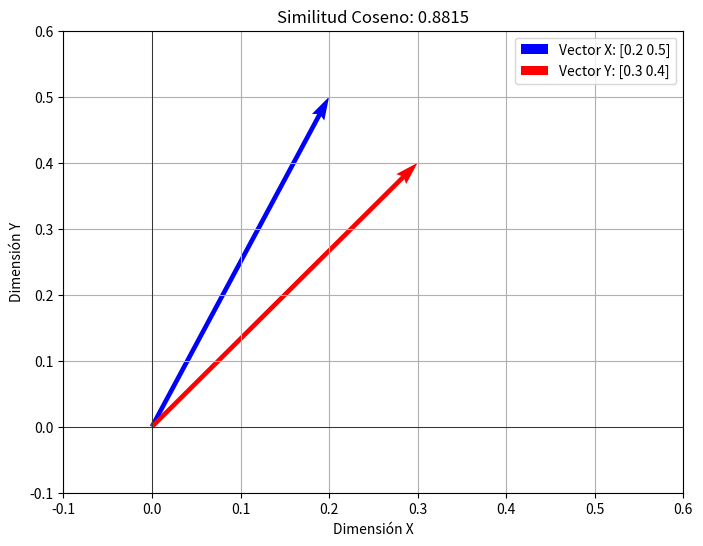

Recreate this plot in Python.
import numpy as np
import matplotlib.pyplot as plt

# Definir los vectores
X = np.array([0.2, 0.5, 0.1, 0.0])
Y = np.array([0.3, 0.4, 0.0, 0.2])

# Calcular la similitud coseno
similaridad = np.dot(X, Y) / (np.linalg.norm(X) * np.linalg.norm(Y))
print(f"Similitud coseno: {similaridad:.4f}")

# Reducir a un espacio 2D para graficar (usamos las dos primeras dimensiones para visualizar)
X_2D = X[:2]
Y_2D = Y[:2]

# Crear una figura
plt.figure(figsize=(8, 6))

# Graficar los vectores en el plano 2D
plt.quiver(0, 0, X_2D[0], X_2D[1], angles='xy', scale_units='xy', scale=1, color='blue', label=f'Vector X: {X_2D}')
plt.quiver(0, 0, Y_2D[0], Y_2D[1], angles='xy', scale_units='xy', scale=1, color='red', label=f'Vector Y: {Y_2D}')

# Configurar el gráfico
plt.xlim(-0.1, 0.6)
plt.ylim(-0.1, 0.6)
plt.xlabel("Dimensión X")
plt.ylabel("Dimensión Y")
plt.title(f"Similitud Coseno: {similaridad:.4f}")
plt.axhline(0, color='black', linewidth=0.5)
plt.axvline(0, color='black', linewidth=0.5)
plt.grid(True)
plt.legend()

# Guardar el gráfico en un archivo
plt.savefig("Grafico_coseno.png")
print("Gráfico guardado como 'Grafico.png'")
